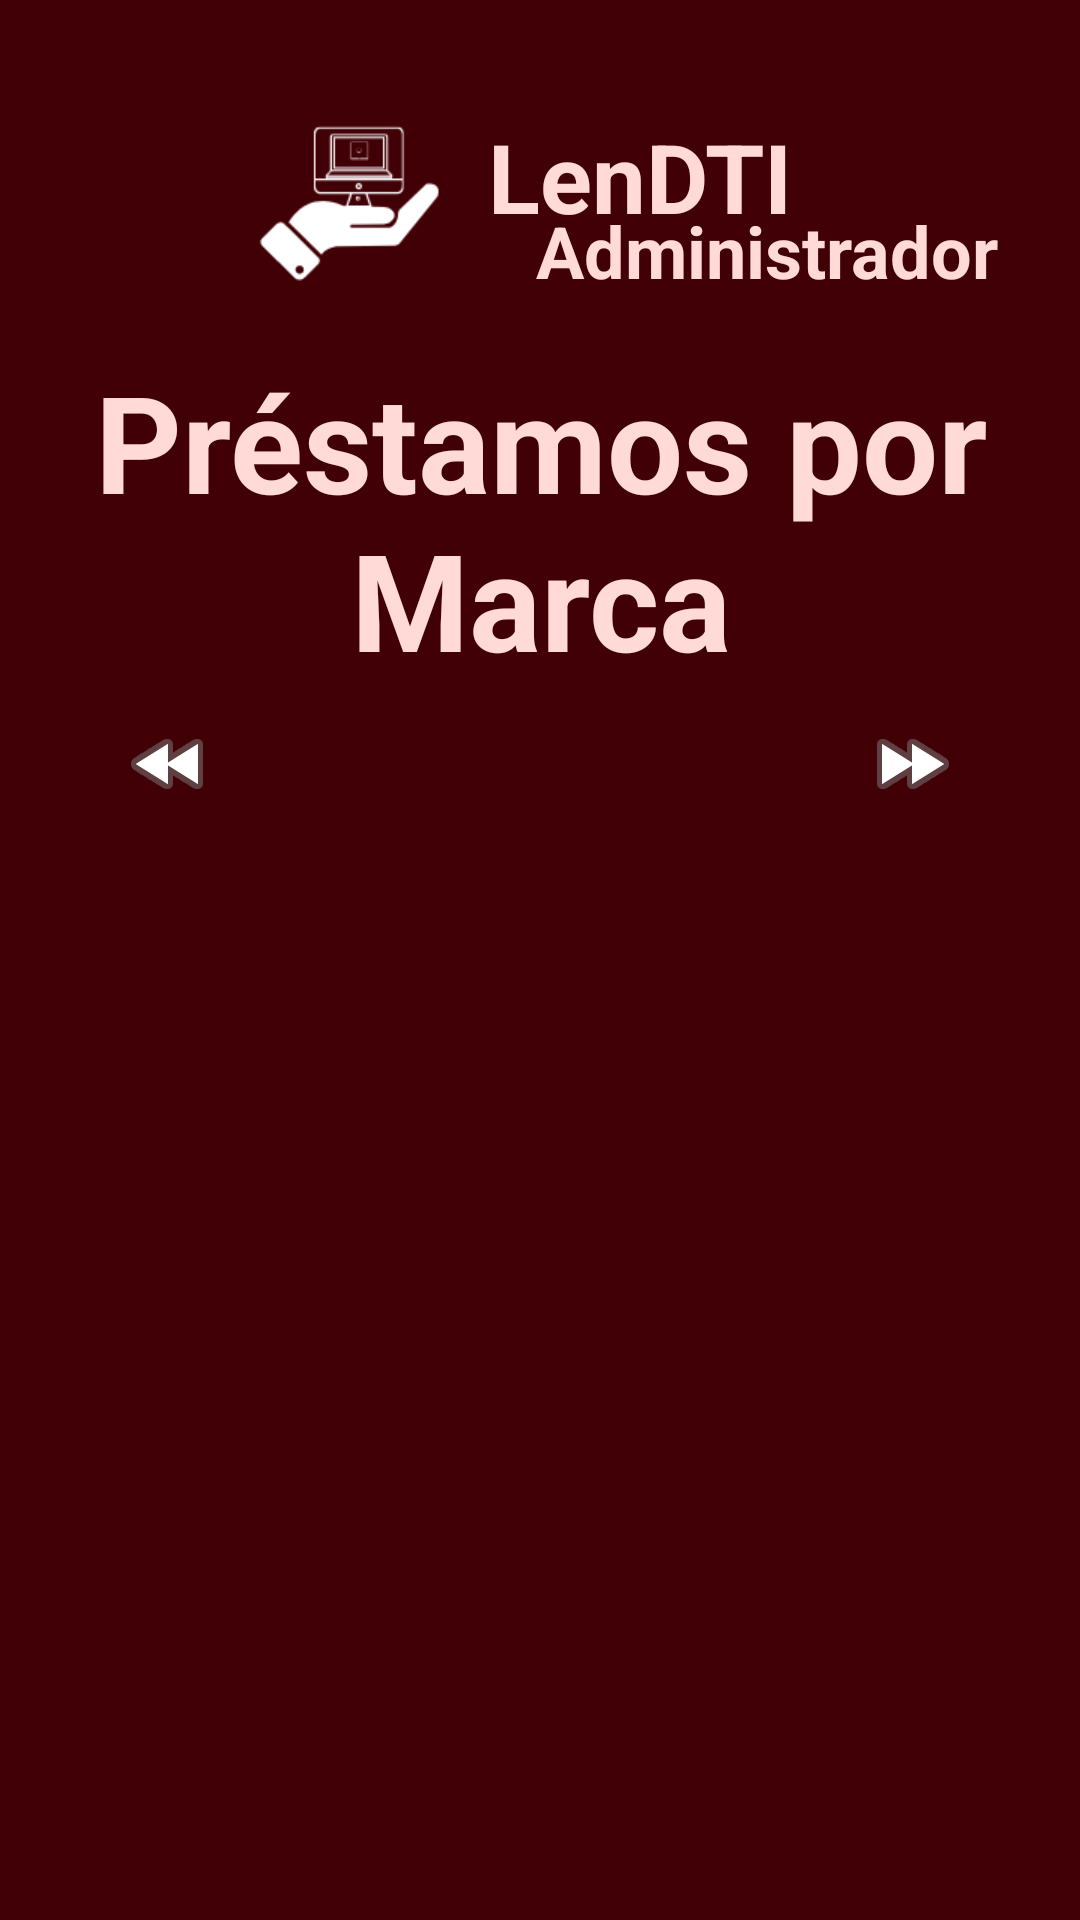

The Android layout XML behind this screen, and the referenced resources:
<!-- AndroidManifest.xml: application theme Theme.LenDTI -->
<!-- res/layout/fragment_admin_equipos.xml -->
<?xml version="1.0" encoding="utf-8"?>
<FrameLayout xmlns:android="http://schemas.android.com/apk/res/android"
    xmlns:tools="http://schemas.android.com/tools"
    android:layout_width="match_parent"
    android:layout_height="match_parent"
    xmlns:app="http://schemas.android.com/apk/res-auto"
    tools:context=".Admin.AdminEquiposFragment">


    <androidx.constraintlayout.widget.ConstraintLayout
        android:layout_width="match_parent"
        android:background="@color/md_theme_dark_background"
        android:layout_height="match_parent">

        <TextView
            android:id="@+id/textView38"
            android:layout_width="wrap_content"
            android:layout_height="wrap_content"
            android:layout_marginTop="10dp"
            android:text="Préstamos por Marca"
            android:textColor="@color/md_theme_dark_inverseSurface"
            android:textSize="45sp"
            android:textAlignment="center"
            android:textStyle="bold"
            app:layout_constraintEnd_toEndOf="parent"
            app:layout_constraintStart_toStartOf="parent"
            app:layout_constraintTop_toBottomOf="@+id/imageView3" />

        <ImageView
            android:id="@+id/imageView3"
            android:layout_width="75dp"
            android:layout_height="75dp"
            android:layout_marginTop="32dp"
            android:background="@drawable/background_iconmain"
            android:padding="0dp"
            app:layout_constraintEnd_toEndOf="parent"
            app:layout_constraintHorizontal_bias="0.28"
            app:layout_constraintStart_toStartOf="parent"
            app:layout_constraintTop_toTopOf="parent"
            app:srcCompat="@drawable/logo" />
        <TextView
            android:id="@+id/textView8"
            android:layout_width="wrap_content"
            android:layout_height="wrap_content"
            android:layout_marginStart="8dp"
            android:text="LenDTI"
            android:textColor="@color/md_theme_dark_inverseSurface"
            android:textSize="32sp"
            android:textStyle="bold"
            app:layout_constraintBottom_toBottomOf="@+id/imageView3"
            app:layout_constraintEnd_toEndOf="parent"
            app:layout_constraintHorizontal_bias="0.0"
            app:layout_constraintStart_toEndOf="@+id/imageView3"
            app:layout_constraintTop_toTopOf="@+id/imageView3"
            app:layout_constraintVertical_bias="0.17000002" />

        <TextView
            android:id="@+id/textView23"
            android:layout_width="wrap_content"
            android:layout_height="wrap_content"
            android:layout_marginStart="16dp"
            android:layout_marginTop="30dp"
            android:layout_marginEnd="56dp"
            android:text="Administrador"
            android:textSize="24sp"
            android:textStyle="bold"
            android:textColor="@color/md_theme_dark_inverseSurface"
            app:layout_constraintEnd_toEndOf="parent"
            app:layout_constraintHorizontal_bias="0.0"
            app:layout_constraintStart_toStartOf="@+id/textView8"
            app:layout_constraintTop_toTopOf="@+id/textView8" />

        <ImageButton
            android:id="@+id/btn_adminHome_back"
            android:layout_width="50dp"
            android:layout_height="50dp"
            android:layout_marginTop="0dp"
            android:backgroundTint="@color/md_theme_light_onBackground"
            app:layout_constraintEnd_toEndOf="parent"
            app:layout_constraintHorizontal_bias="0.1"
            app:layout_constraintStart_toStartOf="parent"
            app:layout_constraintTop_toBottomOf="@+id/textView38"
            app:srcCompat="@android:drawable/ic_media_rew" />

        <ImageButton
            android:id="@+id/btn_adminHome_next"
            android:layout_width="50dp"
            android:layout_height="50dp"
            android:layout_marginTop="0dp"
            android:background="@color/md_theme_light_onBackground"
            app:layout_constraintEnd_toEndOf="parent"
            app:layout_constraintHorizontal_bias="0.9"
            app:layout_constraintStart_toStartOf="parent"
            app:layout_constraintTop_toBottomOf="@+id/textView38"
            app:srcCompat="@android:drawable/ic_media_ff" />
        <androidx.recyclerview.widget.RecyclerView
            android:layout_width="0dp"
            android:layout_height="0dp"
            android:layout_marginStart="16dp"
            android:layout_marginTop="40dp"
            android:layout_marginEnd="16dp"
            android:layout_marginBottom="24dp"
            app:layout_constraintBottom_toBottomOf="parent"
            app:layout_constraintEnd_toEndOf="parent"
            app:layout_constraintStart_toStartOf="parent"
            app:layout_constraintTop_toBottomOf="@+id/textView38" />
    </androidx.constraintlayout.widget.ConstraintLayout>

</FrameLayout>
<!-- resources referenced by this layout -->
<resources>
  <color name="md_theme_dark_background">#410005</color>
  <color name="md_theme_dark_inverseSurface">#FFDAD7</color>
  <color name="md_theme_light_onBackground">#410005</color>
  <!-- drawable background_iconmain (drawable) -->
  <?xml version="1.0" encoding="utf-8"?>
  <selector xmlns:android="http://schemas.android.com/apk/res/android">
  
      <item>
          <shape android:shape="rectangle">
              <solid android:color="@color/md_theme_dark_background"></solid>
              <corners android:topLeftRadius="12dp"
                  android:topRightRadius="12dp"
                  android:bottomLeftRadius="12dp"
                  android:bottomRightRadius="12dp"></corners>
          </shape>
      </item>
  </selector>
  <color name="md_theme_light_primary">#BC1127</color>
  <color name="md_theme_light_onPrimary">#FFFFFF</color>
  <color name="md_theme_light_primaryContainer">#FFDAD8</color>
  <color name="md_theme_light_onPrimaryContainer">#410006</color>
  <color name="md_theme_light_secondary">#805600</color>
  <color name="md_theme_light_onSecondary">#FFFFFF</color>
  <color name="md_theme_light_secondaryContainer">#FFDDB0</color>
  <color name="md_theme_light_onSecondaryContainer">#291800</color>
  <color name="md_theme_light_tertiary">#626200</color>
  <color name="md_theme_light_onTertiary">#FFFFFF</color>
  <color name="md_theme_light_tertiaryContainer">#E9E951</color>
  <color name="md_theme_light_onTertiaryContainer">#1D1D00</color>
  <color name="md_theme_light_error">#BA1A1A</color>
  <color name="md_theme_light_errorContainer">#FFDAD6</color>
  <color name="md_theme_light_onError">#FFFFFF</color>
  <color name="md_theme_light_onErrorContainer">#410002</color>
  <color name="md_theme_light_background">#FFFBFF</color>
  <color name="md_theme_light_surface">#FFFBFF</color>
  <color name="md_theme_light_onSurface">#FFDDB0</color>
  <color name="md_theme_light_surfaceVariant">#F4DDDC</color>
  <color name="md_theme_light_onSurfaceVariant">#534342</color>
  <color name="md_theme_light_outline">#857372</color>
  <color name="md_theme_light_inverseOnSurface">#FFEDEB</color>
  <color name="md_theme_light_inverseSurface">#5F1416</color>
  <color name="md_theme_light_inversePrimary">#FFB3AF</color>
</resources>
